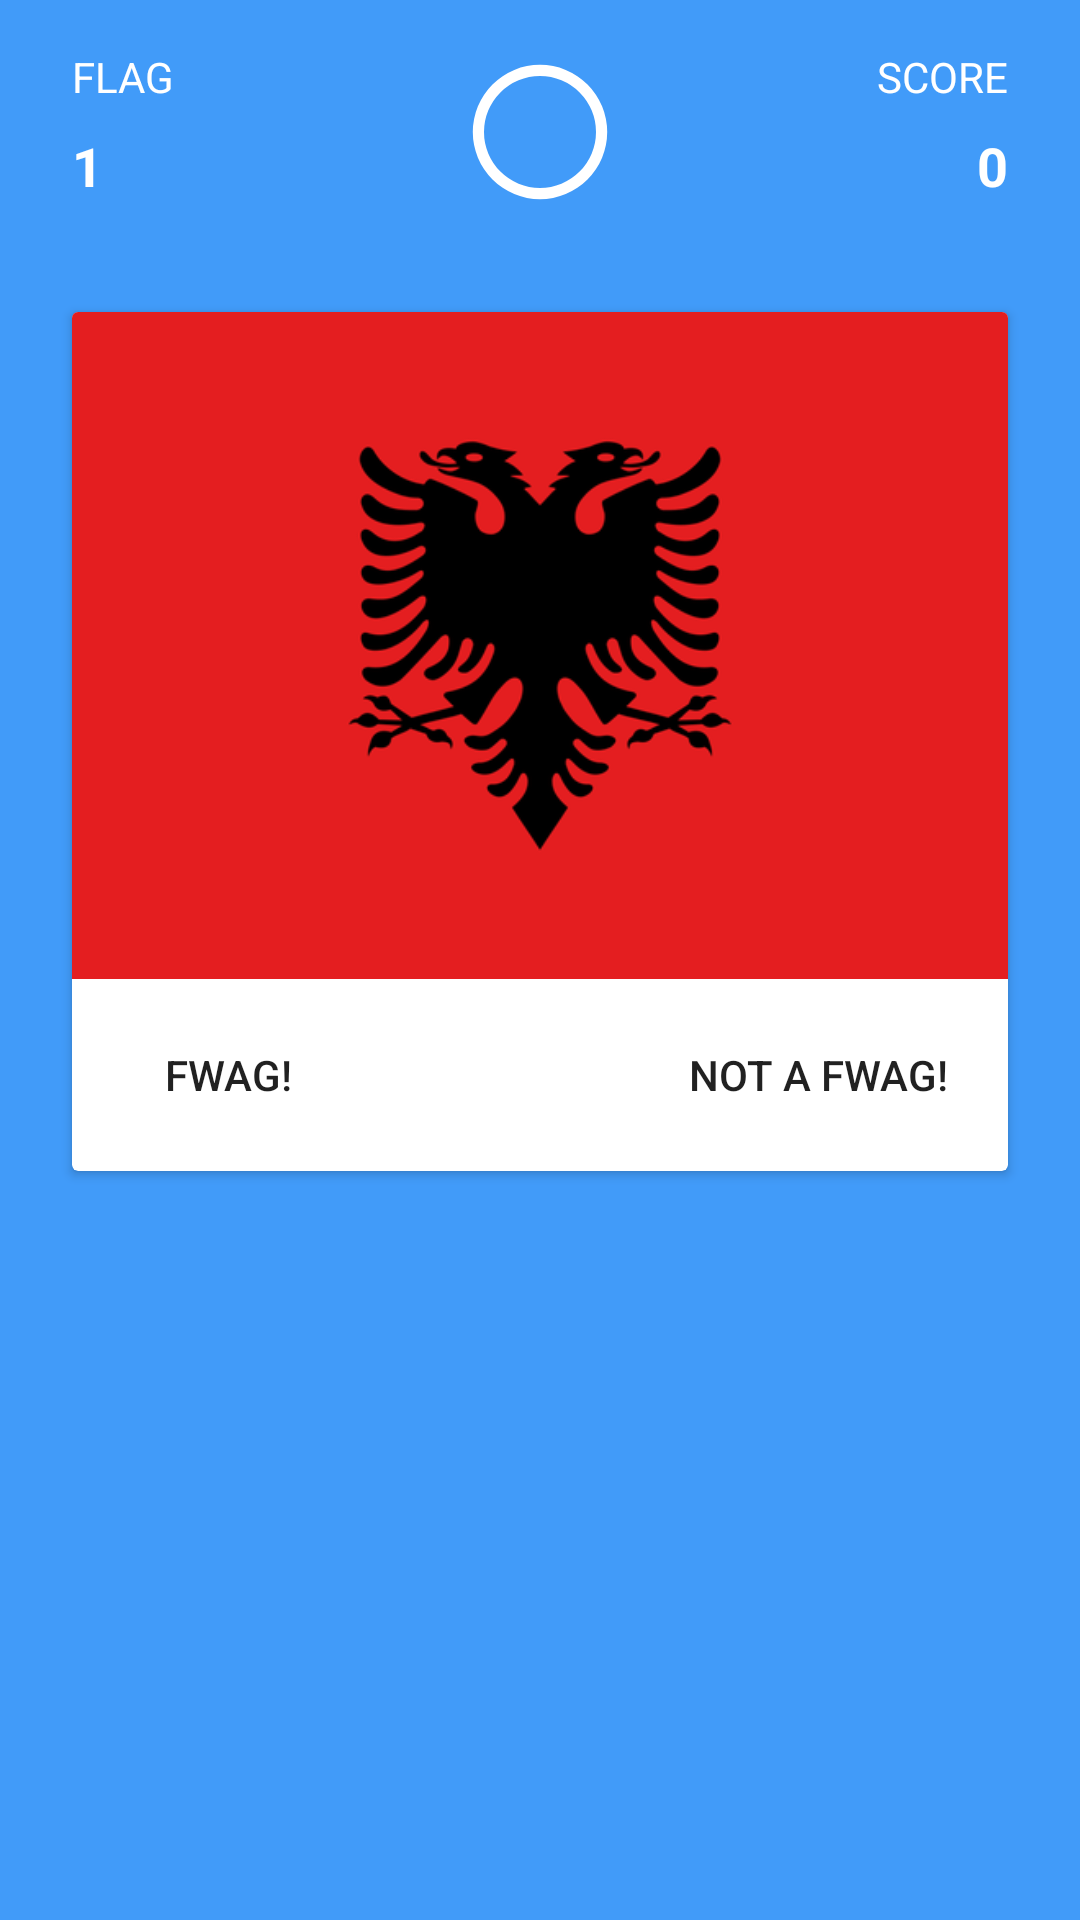

Here is an Android app screen rendered from its layout file. Give the layout XML and the strings, colors and styles it references.
<!-- AndroidManifest.xml: application theme AppTheme -->
<!-- res/layout/activity_play_fwag_or_not_afwag.xml -->
<?xml version="1.0" encoding="utf-8"?>
<RelativeLayout xmlns:android="http://schemas.android.com/apk/res/android"
    xmlns:tools="http://schemas.android.com/tools"
    android:id="@+id/fwag_or_not_a_fwag"
    android:layout_width="match_parent"
    android:layout_height="match_parent"
    android:background="@color/colorPrimary"
    tools:context=".FwagOrNotAFwag">

    <ImageView
        android:id="@+id/bazinga"
        android:layout_width="match_parent"
        android:layout_height="wrap_content"
        android:layout_alignParentBottom="true"
        android:layout_marginBottom="72dp"
        android:adjustViewBounds="true"
        android:scaleType="centerCrop"
        android:src="@drawable/bazinga"
        android:visibility="invisible" />

    <TextView
        android:id="@+id/flag"
        android:layout_width="wrap_content"
        android:layout_height="wrap_content"
        android:layout_alignParentLeft="true"
        android:layout_alignParentTop="true"
        android:layout_marginBottom="8dp"
        android:layout_marginLeft="24dp"
        android:layout_marginTop="16dp"
        android:text="@string/flag"
        android:textAllCaps="true"
        android:textAppearance="?android:attr/textAppearanceSmall"
        android:textColor="@android:color/white" />

    <TextView
        android:id="@+id/flag_count"
        android:layout_width="wrap_content"
        android:layout_height="wrap_content"
        android:layout_below="@id/flag"
        android:layout_marginLeft="24dp"
        android:text="@string/flag_reset"
        android:textAppearance="?android:attr/textAppearanceMedium"
        android:textColor="@android:color/white"
        android:textStyle="bold" />

    <TextView
        android:id="@+id/score"
        android:layout_width="wrap_content"
        android:layout_height="wrap_content"
        android:layout_alignParentRight="true"
        android:layout_alignParentTop="true"
        android:layout_marginBottom="8dp"
        android:layout_marginRight="24dp"
        android:layout_marginTop="16dp"
        android:text="@string/score"
        android:textAllCaps="true"
        android:textAppearance="?android:attr/textAppearanceSmall"
        android:textColor="@android:color/white" />

    <TextView
        android:id="@+id/score_count"
        android:layout_width="wrap_content"
        android:layout_height="wrap_content"
        android:layout_alignParentRight="true"
        android:layout_below="@id/score"
        android:layout_marginRight="24dp"
        android:text="@string/score_reset"
        android:textAppearance="?android:attr/textAppearanceMedium"
        android:textColor="@android:color/white"
        android:textStyle="bold" />

    <ProgressBar
        android:id="@+id/progressBarToday"
        style="?android:attr/progressBarStyleHorizontal"
        android:layout_width="56dp"
        android:layout_height="56dp"
        android:layout_alignParentTop="true"
        android:layout_centerInParent="true"
        android:layout_marginBottom="32dp"
        android:layout_marginTop="16dp"
        android:indeterminate="false"
        android:max="10"
        android:progress="10"
        android:progressDrawable="@drawable/circular_progress_bar" />

    <android.support.v7.widget.CardView xmlns:card_view="http://schemas.android.com/apk/res-auto"
        android:id="@+id/card_view"
        android:layout_width="match_parent"
        android:layout_height="wrap_content"
        android:layout_below="@id/progressBarToday"
        android:layout_gravity="center"
        android:layout_marginLeft="24dp"
        android:layout_marginRight="24dp"
        card_view:cardCornerRadius="2dp">

        <RelativeLayout
            android:layout_width="match_parent"
            android:layout_height="wrap_content">

            <ImageView
                android:id="@+id/flag_image"
                android:layout_width="match_parent"
                android:layout_height="wrap_content"
                android:adjustViewBounds="true"
                android:scaleType="centerCrop"
                android:src="@drawable/albania_flag" />

            <Button
                style="@style/Widget.AppCompat.Button.Borderless"
                android:layout_width="wrap_content"
                android:layout_height="wrap_content"
                android:layout_alignLeft="@id/flag_image"
                android:layout_below="@id/flag_image"
                android:layout_margin="8dp"
                android:onClick="fwag"
                android:text="@string/fwag" />

            <Button
                style="@style/Widget.AppCompat.Button.Borderless"
                android:layout_width="wrap_content"
                android:layout_height="wrap_content"
                android:layout_alignRight="@id/flag_image"
                android:layout_below="@id/flag_image"
                android:layout_margin="8dp"
                android:onClick="notAFwag"
                android:text="@string/not_a_fwag" />

        </RelativeLayout>

    </android.support.v7.widget.CardView>

</RelativeLayout>
<!-- resources referenced by this layout -->
<resources>
  <color name="colorPrimary">#419BF9</color>
  <!-- drawable albania_flag: png bitmap (drawable, 36293 bytes) -->
  <!-- drawable bazinga: png bitmap (drawable, 26935 bytes) -->
  <!-- drawable circular_progress_bar (drawable) -->
  <?xml version="1.0" encoding="utf-8"?>
  <layer-list xmlns:android="http://schemas.android.com/apk/res/android">
      <item android:id="@android:id/progress">
          <shape
              android:innerRadiusRatio="3"
              android:shape="ring"
              android:thicknessRatio="15.0"
              android:useLevel="true">
              <gradient
                  android:centerColor="@android:color/white"
                  android:endColor="@android:color/white"
                  android:startColor="@android:color/white"
                  android:type="sweep" />
          </shape>
      </item>
  </layer-list>
  <string name="flag">Flag</string>
  <string name="flag_reset">1</string>
  <string name="fwag">Fwag!</string>
  <string name="not_a_fwag">Not a fwag!</string>
  <string name="score">Score</string>
  <string name="score_reset">0</string>
  <style name="AppTheme" parent="Theme.AppCompat.Light.NoActionBar">
          
          <item name="colorPrimary">@color/colorPrimary</item>
          <item name="colorPrimaryDark">@color/colorPrimaryDark</item>
          <item name="colorAccent">@color/colorAccent</item>
      </style>
  <color name="colorPrimaryDark">#1976d2</color>
  <color name="colorAccent">#F6C316</color>
</resources>
